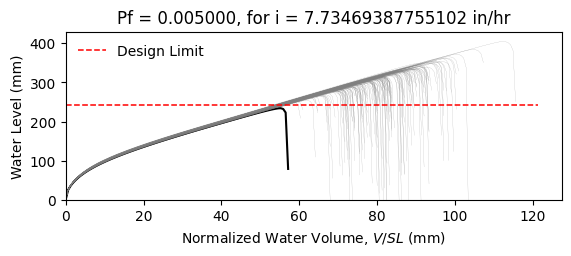

Source data for this figure (header and first rows):
W8X24, L = 360.0 in, slope = 0.020833333333333332 in/in, dead load = 6.944444444444444e-05 kip/in…
zwlim AISC Appendix 2, zwlim DAMP, zwlim Proposed for ASCE 7, zwlim Neglect Ponding, dhnom Denver, dhnom New York, dhnom New Orleans, dh Denver, dh New York, dh New Orleans, dmax
9.746, 8.072, 8.272, 11.36, 0.5552, 0.5552, 0.5552, 1.978, 1.978, 1.978, 12.95, Safe, 
9.746, 8.072, 8.272, 11.36, 0.5552, 0.5552, 0.5552, 1.978, 1.978, 1.978, 11.53, Safe, 
9.746, 8.072, 8.272, 11.36, 0.5552, 0.5552, 0.5552, 1.978, 1.978, 1.978, 11.24, Safe, 
9.746, 8.072, 8.272, 11.36, 0.5552, 0.5552, 0.5552, 1.978, 1.978, 1.978, 13.14, Safe, 
9.746, 8.072, 8.272, 11.36, 0.5552, 0.5552, 0.5552, 1.978, 1.978, 1.978, 10.78, Safe, 
9.746, 8.072, 8.272, 11.36, 0.5552, 0.5552, 0.5552, 1.978, 1.978, 1.978, 15.93, Safe, 
9.746, 8.072, 8.272, 11.36, 0.5552, 0.5552, 0.5552, 1.978, 1.978, 1.978, 12.17, Safe, 
9.746, 8.072, 8.272, 11.36, 0.5552, 0.5552, 0.5552, 1.978, 1.978, 1.978, 11.06, Safe, 
9.746, 8.072, 8.272, 11.36, 0.5552, 0.5552, 0.5552, 1.978, 1.978, 1.978, 12.69, Safe, 
9.746, 8.072, 8.272, 11.36, 0.5552, 0.5552, 0.5552, 1.978, 1.978, 1.978, 11.94, Safe, 
9.746, 8.072, 8.272, 11.36, 0.5552, 0.5552, 0.5552, 1.978, 1.978, 1.978, 10.42, Safe, 
9.746, 8.072, 8.272, 11.36, 0.5552, 0.5552, 0.5552, 1.978, 1.978, 1.978, 10.23, Safe, 
9.746, 8.072, 8.272, 11.36, 0.5552, 0.5552, 0.5552, 1.978, 1.978, 1.978, 12.97, Safe, 
9.746, 8.072, 8.272, 11.36, 0.5552, 0.5552, 0.5552, 1.978, 1.978, 1.978, 11.31, Safe, 
9.746, 8.072, 8.272, 11.36, 0.5552, 0.5552, 0.5552, 1.978, 1.978, 1.978, 13, Safe, 
9.746, 8.072, 8.272, 11.36, 0.5552, 0.5552, 0.5552, 1.978, 1.978, 1.978, 11.87, Safe, 
9.746, 8.072, 8.272, 11.36, 0.5552, 0.5552, 0.5552, 1.978, 1.978, 1.978, 12.28, Safe, 
9.746, 8.072, 8.272, 11.36, 0.5552, 0.5552, 0.5552, 1.978, 1.978, 1.978, 13.47, Safe, 
9.746, 8.072, 8.272, 11.36, 0.5552, 0.5552, 0.5552, 1.978, 1.978, 1.978, 11.05, Safe, 
9.746, 8.072, 8.272, 11.36, 0.5552, 0.5552, 0.5552, 1.978, 1.978, 1.978, 11.7, Safe, 
9.746, 8.072, 8.272, 11.36, 0.5552, 0.5552, 0.5552, 1.978, 1.978, 1.978, 10.94, Safe, 
9.746, 8.072, 8.272, 11.36, 0.5552, 0.5552, 0.5552, 1.978, 1.978, 1.978, 12.93, Safe, 
9.746, 8.072, 8.272, 11.36, 0.5552, 0.5552, 0.5552, 1.978, 1.978, 1.978, 13.15, Safe, 
9.746, 8.072, 8.272, 11.36, 0.5552, 0.5552, 0.5552, 1.978, 1.978, 1.978, 12.01, Safe, 
9.746, 8.072, 8.272, 11.36, 0.5552, 0.5552, 0.5552, 1.978, 1.978, 1.978, 11.66, Safe, 
9.746, 8.072, 8.272, 11.36, 0.5552, 0.5552, 0.5552, 1.978, 1.978, 1.978, 10.27, Safe, 
9.746, 8.072, 8.272, 11.36, 0.5552, 0.5552, 0.5552, 1.978, 1.978, 1.978, 12.78, Safe, 
9.746, 8.072, 8.272, 11.36, 0.5552, 0.5552, 0.5552, 1.978, 1.978, 1.978, 12.25, Safe, 
9.746, 8.072, 8.272, 11.36, 0.5552, 0.5552, 0.5552, 1.978, 1.978, 1.978, 11.14, Safe, 
9.746, 8.072, 8.272, 11.36, 0.5552, 0.5552, 0.5552, 1.978, 1.978, 1.978, 13.7, Safe, 
9.746, 8.072, 8.272, 11.36, 0.5552, 0.5552, 0.5552, 1.978, 1.978, 1.978, 12.46, Safe, 
9.746, 8.072, 8.272, 11.36, 0.5552, 0.5552, 0.5552, 1.978, 1.978, 1.978, 12.58, Safe, 
9.746, 8.072, 8.272, 11.36, 0.5552, 0.5552, 0.5552, 1.978, 1.978, 1.978, 11.48, Safe, 
9.746, 8.072, 8.272, 11.36, 0.5552, 0.5552, 0.5552, 1.978, 1.978, 1.978, 13.5, Safe, 
9.746, 8.072, 8.272, 11.36, 0.5552, 0.5552, 0.5552, 1.978, 1.978, 1.978, 12.81, Safe, 
9.746, 8.072, 8.272, 11.36, 0.5552, 0.5552, 0.5552, 1.978, 1.978, 1.978, 11.08, Safe, 
9.746, 8.072, 8.272, 11.36, 0.5552, 0.5552, 0.5552, 1.978, 1.978, 1.978, 12.39, Safe, 
9.746, 8.072, 8.272, 11.36, 0.5552, 0.5552, 0.5552, 1.978, 1.978, 1.978, 12.68, Safe, 
9.746, 8.072, 8.272, 11.36, 0.5552, 0.5552, 0.5552, 1.978, 1.978, 1.978, 13.19, Safe, 
9.746, 8.072, 8.272, 11.36, 0.5552, 0.5552, 0.5552, 1.978, 1.978, 1.978, 10.57, Safe, 
9.746, 8.072, 8.272, 11.36, 0.5552, 0.5552, 0.5552, 1.978, 1.978, 1.978, 13.71, Safe, 
9.746, 8.072, 8.272, 11.36, 0.5552, 0.5552, 0.5552, 1.978, 1.978, 1.978, 11.58, Safe, 
9.746, 8.072, 8.272, 11.36, 0.5552, 0.5552, 0.5552, 1.978, 1.978, 1.978, 11.94, Safe, 
9.746, 8.072, 8.272, 11.36, 0.5552, 0.5552, 0.5552, 1.978, 1.978, 1.978, 11.89, Safe, 
9.746, 8.072, 8.272, 11.36, 0.5552, 0.5552, 0.5552, 1.978, 1.978, 1.978, 13.15, Safe, 
9.746, 8.072, 8.272, 11.36, 0.5552, 0.5552, 0.5552, 1.978, 1.978, 1.978, 10.6, Safe, 
9.746, 8.072, 8.272, 11.36, 0.5552, 0.5552, 0.5552, 1.978, 1.978, 1.978, 12.15, Safe, 
9.746, 8.072, 8.272, 11.36, 0.5552, 0.5552, 0.5552, 1.978, 1.978, 1.978, 11.29, Safe, 
9.746, 8.072, 8.272, 11.36, 0.5552, 0.5552, 0.5552, 1.978, 1.978, 1.978, 12.19, Safe, 
9.746, 8.072, 8.272, 11.36, 0.5552, 0.5552, 0.5552, 1.978, 1.978, 1.978, 11.11, Safe, 
9.746, 8.072, 8.272, 11.36, 0.5552, 0.5552, 0.5552, 1.978, 1.978, 1.978, 12.9, Safe, 
9.746, 8.072, 8.272, 11.36, 0.5552, 0.5552, 0.5552, 1.978, 1.978, 1.978, 9.865, Safe, 
9.746, 8.072, 8.272, 11.36, 0.5552, 0.5552, 0.5552, 1.978, 1.978, 1.978, 12.31, Safe, 
9.746, 8.072, 8.272, 11.36, 0.5552, 0.5552, 0.5552, 1.978, 1.978, 1.978, 11.41, Safe, 
9.746, 8.072, 8.272, 11.36, 0.5552, 0.5552, 0.5552, 1.978, 1.978, 1.978, 13.84, Safe, 
9.746, 8.072, 8.272, 11.36, 0.5552, 0.5552, 0.5552, 1.978, 1.978, 1.978, 11.17, Safe, 
9.746, 8.072, 8.272, 11.36, 0.5552, 0.5552, 0.5552, 1.978, 1.978, 1.978, 11.9, Safe, 
9.746, 8.072, 8.272, 11.36, 0.5552, 0.5552, 0.5552, 1.978, 1.978, 1.978, 11.2, Safe, 
9.746, 8.072, 8.272, 11.36, 0.5552, 0.5552, 0.5552, 1.978, 1.978, 1.978, 10.42, Safe, 
... 142 more rows
